pico-8 play session: hold ← + tap ❎, after a click and taps of 🅾, ❎, 🅾+❎, 🅾 in the second before t = 0

[t = 4 s] hold ← ~4s, tap ❎ ~7×
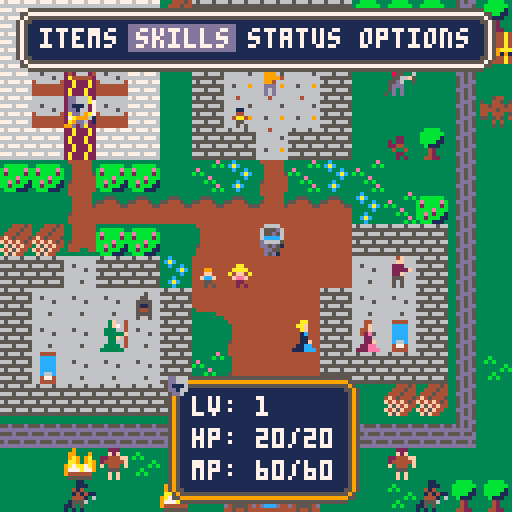

pico-8 cartridge
version 43
__lua__
--knights of power
--by mr traveling bard

--global variables
routines={}
--test=false

--==game state inits==
--intro state init
function init_intro()
	--variables
	scene="intro"
	--setup main functions
	_update=update_intro
	_draw=draw_intro
end

--main menu state init
function init_mainmenu()
 --variables
 text_timer=0
 text_wait=30
 scene="mainmenu"
	--setup main functions
	_update=update_mainmenu()
	_draw=draw_mainmenu()
end

--battle state init
function init_battle()
	--variables
--	scene="battle"
	--setup main functions
--	_update=update_battle()
--	_draw=draw_battle()
end

--save state init
function init_save()
	--variables
--	scene="save"
	--setup main functions
--	_update=update_save()
--	_draw=draw_save()
end

--game state init
function init_game()
	--variables
	scene="game"
	game_win=false
	game_over=false
	menu_active=false
	--setup calls
	init_map() --in map code
	init_text() --in text code
	init_statuseffect()
	init_inventory()
	init_skills()
	init_status()
	init_player() --in player code
	init_npcs()
	init_switches()
	--setup main functions
	_update = update_game 
	_draw = draw_game
end

--==game functions==
--menus
function init_menu()
	--setup variables
	menuselect=1
end

function init_use_menu()
	use_menu=false
	useselect=1
	usestep=false
end

--game data
function init_npc(id,name,sprite,x,y,dialogue)
 return {
  id=id,
  name=name,
  sprite=sprite,
  x=x,
  y=y,
  --dialogue should be {{},{}}
  dialogue=dialogue
 }
end

function init_npcs()
	--main npc data source
	npc_data={}
	--for easier maintenance
	npc_temp1={} --non-dialogue
	npc_temp2={} --dialogue only
	--map1
	npc_temp1=split([[
	1,elder,136,3,10;
	2,kid,134,12,4;
	3,kid,133,7,3;
	4,kid,132,6,8;
	5,kid,135,7,8;
	6,villager,128,12,8;
	7,villager,129,8,2;
	8,villager,130,11,10;
	9,villager,131,9,10;
	10,guard,139,12,2;
	11,guard,141,7,13;
	12,guard,142,9,13;
	13,monster,163,15,3;
	14,monster,166,8,14;
	15,monster,164,7,15;
	16,monster,166,8,15;
	17,monster,164,9,15;
	18,monster,162,3,14;
	19,monster,167,2,15;
	20,monster,162,12,14;
	21,monster,167,13,15]],";")

--npcid,order,end?,self?,switch,story_req,set_story,text		
	npc_temp2=split([[
	1;1;false;false;;0;0;elder: in our most dire need, \where are the gnomes, the wild\men, and the wizards of the|
	1;2;true;false;;0;0;elder: spiral tower? will they \stand by & watch us burn?! \or...are they already dead?]],"|")
	
	for i=1,#npc_temp1 do
		local id,name,sprite,x,y=unpack(split(npc_temp1[i],","))
		local dialogue=parse_text(npc_temp2,true,id)
		add(npc_data,init_npc(id,name,sprite,x,y,dialogue))
	end
end

function init_inventory()
	--setup variables
	invselect=1
	invstep=false
	--add inventory
	--format:item_num,name,quick desc,full desc,
	--q heal amount,q status effect to add, q se to remove,
	--f heal amount,f se to add,f se to remove;
	if not inventory_data then
		inventory_data=split([[
		1,dwarven bread,quick:heal 3hp/3 turns,full:heal 6hp+3 def/3 turns,3,4,0,6,5,4;
		2,kobold's bane,quick:cure burned,full:quick+3 atk/3 turns,0,0,1,0,6,1;
		3,rogue's folly,quick:cure fouled,full:quick+3 spd/3 turns,0,0,2,0,7,2;
		4,weak health potion,quick:heal 5hp,full:heal 12hp,5,0,0,12,0,0,0;
		5,whitewood tincture,quick:+3 mag/3 turns,full:+3 to stats/3 turns,0,8,0,0,9,0]],";")
	end
end

function init_skills()
	--setup variables
	skiselect=1
	skistep=false
	--add skills
	--format:skill_num,name,
	--desc line 1,desc line 2,
	--mp cost,damage,se add,menu useable;
	if not skills_data then
		skills_data=split([[
		1,sword of light  ,one enemy,   holy damage,2,0,0,0;
		2,healing light   ,self,restores hp to full,5,0,0,1;
		3,shield of light ,self,negate all damage/1 turn,2,0,10,0;
		4,flash of light  ,all enemies,   holy damage + 50% stun,3,0,0,0;
		5,the last light  ,all enemies,release remaining light,60,0,0,0]],";")
	end
end

function init_status()
	status_labels1=split([[
	1,lv: ;
	2,hp: ;
	3,mp: ;
	4,xp: ;
	5,status: ;
	6, ;
	7, ;
	8,=equipment=;
	9,iron sword : +;
	10,iron shield: +]],";")
	status_labels2=split([[
	11,  str: ;
	12,  dex: ;
	13,  con: ;
	14,  mag: ;
	15,  atk: ;
	16,  def: ;
	17,  spd: ;
	18,m.atk: ;
	19,m.def:	]],";")
end

function init_statuseffect()
	--num,name,stat,value,
	--2nd stat, value;
	--10=all 0=hp
	statuseffect_data=split([[
	1,burned,0,-1,5,-3;
	2,fouled,0,-2,0,0;
	3,afraid,10,-2,0,0;
	4,full,0,3,0,0;
	5,sturdy,0,6,6,3;
	6,strong,5,3,0,0;
	7,swift,7,3,0,0;
	8,smart,8,3,0,0;
	9,super,10,3,0,0;
	10,safe,0,0,0,0]],";")
end

function init_temp_stats()
--1,str 2,dex 3,con 4,mag
--5,atk 6,def 7,spd 8,matk 9,mdef
	p.temp_stats={}
	for i=1,9 do
		add(p.temp_stats,0)
	end
end

function init_switches()
	switches={}
	--add(switches,{"test",false})
end

--main config
_init = init_intro 
-->8
--update code

--intro state update
function update_intro()
	if btnp(🅾️) then
		--go to main menu
		active_text=nil
		--init_mainmenu()
		init_game()
	end
end

--main menu state update
function update_mainmenu()
	if btnp(🅾️) and (active_text) then
		--go to game
		active_text=nil
		init_game()
	end
end

--battle state update
function update_battle()
	--code
end

--save state update
function update_save()
	--code
end

--game state update
function update_game()
	if (not game_over) then
		if ((not active_text) and (not menu_active)) then
			update_map()
			move_player()
			check_win_lose()
		elseif menu_active then
			if inventory_menu then
				if use_menu then
					update_use_menu()
				else
					update_inventory()
				end
			elseif skills_menu then
				if use_menu then
					update_use_menu()
				else
					update_skills()
				end
			elseif status_menu then 
				--lock select for main menu
			else
				update_menu()
			end
		end
	else
		if (btnp(❎))	extcmd("reset")
	end
end

--game functions
function update_tiles()
	for x=mapx,mapx+15 do
		for y=mapy,mapy+15 do
			if (is_tile(anim1,x,y)) then
				swap_tile(x,y)
				--sfx(3)
			elseif (is_tile(anim2,x,y)) then
				unswap_tile(x,y)
				--sfx(3)
			end
		end
	end
end

function update_menu()
--todo: consolidate all these
--update menus into single func
--since they are very similar
	if btnp(➡️) then
		if menuselect<4 then
			menuselect+=1
		else
			menuselect=1
		end
	elseif btnp(⬅️) then
		if menuselect>1 then
			menuselect-=1
		else
			menuselect=4
		end
	end
end

function update_inventory() 
	if btnp(⬇️) and p_inventory then
		if invselect<#p_inventory then
			invselect+=1
		else
			invselect=1
		end
	elseif btnp(⬆️) and p_inventory then
		if invselect>1 then
			invselect-=1
		else
			invselect=#p_inventory
		end
	end
end

function update_skills() 
	if btnp(⬇️) then
		if skiselect<#p_skills then
			skiselect+=1
		else
			skiselect=1
		end
	elseif btnp(⬆️) then
		if skiselect>1 then
			skiselect-=1
		else
			skiselect=#p_skills
		end
	end
end

function update_use_menu() 
	if btnp(⬇️) or btnp(⬆️) then
		if useselect==1 then
			useselect=2
		else
			useselect=1
		end
	end
end

function check_can_use_item()
	local value=p_inventory[invselect][1]
	
	if value==4 and p.hp==p.maxhp then
		active_text="\n\n     your health is full"
		draw_text()
		return false
	end
	return true
end

function check_can_use_skill()
	local mp_cost=p_skills[skiselect][5]
	--check if menu only
	if p_skills[skiselect][8]==0 and scene=="game" then
		active_text="\n\n   skill can't be used now"
		draw_text()
		return false
	--check if you have enough mana
	elseif (mp_cost>p.mp or p.mp==0) then
		active_text="\n\n    your mana is too low"
		draw_text()
		return false
	--check if you are already at full hp
	elseif skiselect==2 and p.hp==p.maxhp then
		active_text="\n\n     your health is full"
		draw_text()
		return false
	end
	return true
end

function check_win_lose()
	if (is_tile(win,p.x,p.y)) then
		game_win=true
		game_over=true
	elseif (is_tile(lose,p.x,p.y)) then
		game_win=false
		game_over=true
	end
end

function async(func)
	add(routines,cocreate(func))
end

function wait(frames)
	for i=1,frames do
		yield()
	end
end

function run_async()
	for r in all(routines) do
		if costatus(r) == "dead" then
			del(routines,r)
		else
			assert(coresume(r))
		end
	end
end

function move(obj,key,dest,frames,expr)
	local init=obj[key]
	frames=frames or 30
	expr=expr or linear
	
	for i=1,frames do
		obj[key]=lerp(init,dest,expr(i/frames))
		yield()
	end
end

function lerp(a,b,t)
	return a+(b-a)*t
end

function linear(t)
	return t
end

function easeinelastic(t)
	if(t==0) return 0
	return 2^(10*t-10)*cos(2*t-2)
end

function is_empty(t)
--checks if a table is empty

	for _,_ in pairs(t) do
		return false
	end
	return true
end

-->8
--draw code

--intro state draw
function draw_intro()
	cls()
	active_text="\n   traveling bard studios\n\n          presents"
	draw_text(4,14,4,48)
end

--main menu state draw
function draw_mainmenu()
	cls() 
	active_text="\n   knights of power:\n\n              last light"
	draw_text(4,14,4,48)
end

--battle state draw
function draw_battle()
	--code
end

--save state draw
function draw_save()
	--code
end

--game state draw
function draw_game()
	cls()
	if (not game_over) then
		draw_map()
		draw_npcs()
		draw_player()
		if (not active_text) then
			if active_dialogue then
				draw_textbox()
			else
				--x button checks
				if (btnp(❎) and (not menu_active)) then
					init_menu()
					menu_active=true
 			elseif (btnp(❎) and menu_active) then
 				if not (inventory_menu or use_menu or skills_menu or status_menu) then
					menu_active=false
				else
					if (btnp(❎) and inventory_menu) then
						if (not use_menu) then
							inventory_menu=false
						else
							init_use_menu()
						end
					elseif (btnp(❎) and skills_menu) then
						if (not use_menu) then
							skills_menu=false
						else
							init_use_menu()
						end
					elseif (btnp(❎) and status_menu) then
						status_menu=false
					end
				end
			end
		end
		--draw active menus
		if menu_active then
			check_hp_color()
			draw_menu()
			draw_mini_status(66)
			--main menu options
			if (btnp(🅾️) and menuselect==1) then 
				if (not inventory_menu) init_inventory()
					inventory_menu=true 
				elseif (btnp(🅾️) and menuselect==2) then
					if (not skills_menu) init_skills()
					skills_menu=true
				elseif (btnp(🅾️) and menuselect==3) then 
					status_menu=true 
				end
				--items
				if inventory_menu then 
					draw_inventory()
					--use
					if (btnp(🅾️) and p_inventory and #p_inventory>0) then
						if invstep and (not usestep) then
							init_use_menu()
							use_menu=true 
						else
							invstep=true
						end
					end
					if use_menu then
						draw_use_menu()
						if (btnp(🅾️) and useselect==1) then
							if usestep then 
								if check_can_use_item() then
									use_item()
								else
									init_use_menu()
								end
							else
								usestep=true
							end
						elseif (btnp(🅾️) and useselect==2) then
							init_use_menu()
						end
					end
				end
				--skills
				if skills_menu then 
					draw_skills()
					--use
					if (btnp(🅾️) and skistep and (not usestep)) then
							init_use_menu()
							use_menu=true 
					else
							skistep=true
					end
					if use_menu then
						draw_use_menu()
						if (btnp(🅾️) and useselect==1) then
							if usestep then 
								if check_can_use_skill() then
									use_skill()
								else
									init_use_menu()
								end
							else
								usestep=true
							end
						elseif (btnp(🅾️) and useselect==2) then
							init_use_menu()
						end
					end
				end
				--status
				if status_menu then 
					draw_status()
				end
				--options
			end
		else
			draw_text()
		end
		--==testing area==
		--print(p.x,0,0,9)
		--print(p.y,0,8,9)
		--print(npc_data[1].x,0,16,12)
		--print(npc_data[1].y,0,24,12)
		--print("diff x: "..abs(p.x - npc_data[1].x),0,32,0)
		--print("diff y: "..abs(p.y - npc_data[1].y),0,40,0)
		--==end of testing area==
	else
		draw_win_lose()
	end
end

--game functions
function draw_menu()	
	menux=mapx*8+10
	menuy=mapy*8+7
	
	draw_box(1,14,4,2)
	if menuselect==1 then
	--x1=8,x2=30
	rectfill(menux-2,menuy-1,menux+20,menuy+5,13)
 elseif menuselect==2 then
	--x1=32,x2=58
	rectfill(menux+22,menuy-1,menux+48,menuy+5,13)
 elseif menuselect==3 then
	--x1=60,x2=86
	rectfill(menux+50,menuy-1,menux+76,menuy+5,13)
 else
	--x1=88,x2=118
	rectfill(menux+78,menuy-1,menux+108,menuy+5,13)
 end
	print("items skills status options",menux,menuy,7)
--troubleshooting
--print(menuselect,1,1,12)
end

function draw_inventory()
	local invx=mapx*8+10
	local invy=mapy*8+2
 local line_item=0

	--inventory box
	draw_box(5,11,4,44)
	--description box
	draw_box(2,14,4,19)
	--print if available
 if p_inventory and #p_inventory>0 then
 	--invselect
 	rectfill(invx-2,invy+38+(invselect*8),invx+85,invy+44+(invselect*8),13)
		--inventory
		for i=1,#p_inventory do
			if p_inventory[i][3]>0 then
				line_item+=1
				print((p_inventory[i][3]<10 and "0" or "")..p_inventory[i][3].." "..p_inventory[i][2],invx,invy+39+(line_item*8),7)
			end
		end
		--description
		print(p_inventory[invselect][4],invx,invy+22,7)
		print(p_inventory[invselect][5],invx,invy+30,7) 
	end	
end

function draw_skills()
	local skix=mapx*8+10
	local skiy=mapy*8+2
	local line_item=0

	--skills box
 draw_box(5,11,4,44)
 --description box
	draw_box(2,14,4,19)
 --skiselect
 rectfill(skix-2,skiy+38+(skiselect*8),skix+85,skiy+44+(skiselect*8),13)
	--skills
	for i=1,#p_skills do
		line_item+=1
		print(p_skills[i][2].." "..(p_skills[i][5]<10 and "0" or "")..p_skills[i][5].."mp",skix,skiy+39+(line_item*8),7)
	end
	--description
	print(p_skills[skiselect][3],skix,skiy+22,7)
	if p_skills[skiselect][6]>0 and skiselect~=5 then
		print(p_skills[skiselect][6],skix,skiy+30,9)
	end
 print(p_skills[skiselect][4],skix,skiy+30,7) 	
end

function draw_use_menu()
	local usex=mapx*8+106
	local usey=mapy*8+48
 
 draw_box(3,2,101,44)
 --use select
 rectfill(usex,usey-1+(useselect*8),usex+13,usey+5+(useselect*8),13)
 --use menu
	print("use?",usex,usey,7)
	print("yes",usex+1,usey+8,7)
	print("no",usex+1,usey+16,7)
end

function draw_mini_status(face)
	mini_statusx=mapx*8+42
	mini_statusy=mapy*8+92

	draw_box(3,5,42,94,face)
	print("lv: "..p.lvl,mini_statusx+6,mini_statusy+7,7)
	print("hp: ",mini_statusx+6,mini_statusy+15,7)
	print((p.hp<10 and "0" or "")..p.hp,mini_statusx+22,mini_statusy+15,hp_color)
	print("/",mini_statusx+30,mini_statusy+15,7)
	print(p.maxhp,mini_statusx+34,mini_statusy+15,maxhp_color)
	print("mp: "..(p.mp<10 and "0" or "")..p.mp.."/"..p_maxmp,mini_statusx+6,mini_statusy+23,7)	
end

function draw_status()
	local statusx=mapx*8+10
	local statusy=mapy*8+2

	--status box
 draw_box(12,14,4,19)
 --labels
 print(p.name,statusx,statusy+22,7)
 print(p.title,statusx,statusy+30,7)
 draw_print(status_labels1,statusx,statusy+30)
 draw_print(status_labels2,statusx+72,statusy+38)
 --values
 print(p.lvl,statusx+14,statusy+38,7)
 --hp & mp
 print((p.hp<10 and "0" or "")..p.hp,statusx+14,statusy+46,hp_color)
 print("/",statusx+22,statusy+46,7)
 print(p.maxhp,statusx+26,statusy+46,maxhp_color)
 print((p.mp<10 and "0" or "")..p.mp.."/"..p_maxmp,statusx+14,statusy+54,7)
 print(p.xp,statusx+14,statusy+62,7)
 --status
 if is_empty(p.status) then
		print("normal",statusx+28,statusy+70,7)	
 else
 	print_range(p.status,1,2,statusx+28,statusy+70)
 	print_range(p.status,3,5,statusx,statusy+78)
 	print_range(p.status,6,8,statusx,statusy+86)
 end
	--equipment
	print(p.sword_score,statusx+57,statusy+102,7)
	print(p.shield_score,statusx+57,statusy+110,7)
 --the rest of the stats
 
 temp_stats=split(p_str_total..",;"..p_dex_total..",;"..p_con_total..",;"..p_mag_total..",;"..p.atk..",;"..p.def..",;"..p.spd..",;"..p.matk..",;"..p.mdef..",",";")
	for i=1,9 do
		temp_stats[i]=temp_stats[i]..check_color(p.temp_stats[i])
	end
	draw_print(temp_stats,statusx+98,statusy+38,true)
end

function check_color(value)
	if value>0 then
		return 11
	elseif value<0 then
		return 8
	else 
		return 7
	end
end

function check_hp_color()
 maxhp_color=check_color(p.temp_stats[3])
 hp_color=(p.hp==p.maxhp and maxhp_color or 7)
end

function draw_print(split_string,x,y,color_flag)
	local color_flag=color_flag or false
	
	for i=1,#split_string do
		if color_flag then
			local label,c_num=unpack(split(split_string[i],","))	
			print(label,x,y+(i*8),c_num)
		else
			local line_item,label=unpack(split(split_string[i],","))
			print(label,x,y+(i*8),7)	
		end
	end
end

function draw_textbox(face)
	--faces: default 64;hero 66
	face=face or 64
	textx=mapx*8
	texty=mapy*8+96
	
	if active_dialogue then
		--draw_box(3,15,0,52,face)
		draw_box(3,15,0,96,face)
		print(active_dialogue,textx+5,texty+5,7)
	end
	
	if (btnp(🅾️) and read) then
		active_dialogue=nil
		read=false	
	else
		read=true
	end
end

function draw_text(rows,col,x,y)
	--local iterate=iterate or false
	--local text_index=text_index or 0
	local rows=rows or 3
	local col=col or 14
	local x=x or 4
	local y=y or 52
	--end
	 
	if active_text then
		if scene=="game" then
			textx=mapx*8+x
			texty=mapy*8+y
		else
			textx=x
			texty=y
		end
	
		draw_box(rows,col,x,y)
		print(active_text,textx+4,texty+4,7)
		if (flr(time()*4)%2==0) then
			spr(100,textx+(col*8-4),texty+(rows*8-4))
		end
	end
	
	if (btnp(🅾️) and read) then
		active_text=nil
		read=false	
	else
		read=true
	end	
end

function draw_box(rows,columns,x,y,face)
	--face is the sprite or default box
	face=face or 64
	if (scene=="game") then
		boxx=mapx*8+x
		boxy=mapy*8+y
	else
		boxx=x
		boxy=y
	end
	--default box
	fill=81
	top_left=64
	v_border=80
	h_border=65
	--conditional updates
	if (face==66) then 
		top_left=68
		v_border=82
		h_border=67		
	elseif (face==69) then
		top_left=84
		v_border=85
		h_border=70
	end

	--building the box
	--face corner
	spr(face,boxx,boxy)
	--other three corners
	spr(top_left,boxx+(columns*8),boxy,1,1,true) --topright
	spr(top_left,boxx,boxy+(rows*8),1,1,false,true) --bottomleft
	spr(top_left,boxx+(columns*8),boxy+(rows*8),1,1,true,true) --bottomright
	for i=1,(columns-1) do
		--horizontal borders
		spr(h_border,boxx+i*8,boxy)
		spr(h_border,boxx+i*8,boxy+(rows*8),1,1,false,true)
 	for n=1,(rows-1) do
 		--vertical borders
			spr(v_border,boxx,boxy+n*8)
			spr(v_border,boxx+(columns*8),boxy+n*8,1,1,true,false)
 		--fill
 		spr(fill,boxx+i*8,boxy+n*8)
 	end
 end
end

function draw_win_lose()
	camera()
	if (game_win) then
		print("★ you win! ★",37,64,7)
 else
 	print("game over! :(",38,64,7)
 end
 	print("press ❎ to play again",20,72,5)
end

function print_range(list,start_i,end_i,x,y)
  local str = ""
  for i = start_i, min(#list, end_i) do
    str = str .. list[i][1] .. " "
  end
  if str ~= "" then print(str,x,y,7) end
end

-->8
--player code

function init_player()
--sets all initial player data

	p={}
--[[	
 p.x=2 --starting x
	p.y=3 --starting y
	p.sprite=1
	==starting stats==
	p.name="????"
	p.title="the last"
	p.lvl = 1
	p.mp = 60
	p.xp = 0
	p.str = 4
	p.dex = 4
	p.con = 4
	p.mag = 4
	==starting equipment stats==
	p.sword_score = 5
	p.shield_score = 2
	]]
	p.x,p.y,p.sprite,p.name,p.title,p.lvl,p.mp,p.xp,p.str,p.dex,p.con,p.mag,p.sword_score,p.shield_score=
	unpack(split("2,3,1,????,the last light,1,60,0,4,4,4,4,5,2"))
	--starting stats
	p_maxmp=60 --just for drawing
	p.status={}
	init_temp_stats()
	set_stats()
	p_skills={}
	set_skills()
	--testing area
	--change_statuseffects(1,true)
	--p.hp=2
	--starting inventory
	p_inventory={}
	set_inventory()
end

function set_xp_table()
--orders papa johns pizza

	xp_table = split("10,30,90,270")
end

function set_inventory()
--sets starting player inv

	start_inv=split("1,1;2,8;3,11;4,1;5,2",";")
 --start_inv=split("5,2;1,2",";")
	if start_inv then
		for i=1,#start_inv do
			local item_num,quantity=unpack(split(start_inv[i],","))
		
			add_item(item_num,quantity)
		end
	end
end

function add_item(item_num,quantity)
--adds/updates items to player
	
	local inum,iname,qdesc,fdesc,qheal,qadd_stat,qremove_stat,fheal,fadd_stat,fremove_stat=lookup_inventory_data(item_num)
	local exists=exists_in(p_inventory,iname)
	if exists then
		p_inventory[exists][3]+=quantity
	else 
		add(p_inventory,{inum,iname,quantity,qdesc,fdesc,qheal,qadd_stat,qremove_stat,fheal,fadd_stat,fremove_stat})
	end
end

function lookup_inventory_data(item_num)
	return unpack(split(inventory_data[item_num],","))
end

function lookup_skills_data(skill_num)
	return unpack(split(skills_data[skill_num],","))
end

function lookup_statuseffect_data(status_num)
	return unpack(split(statuseffect_data[status_num],","))
end

function use_item(use_type)
--uses items
	local use_type=use_type or "f"
	local qheal,qadd,qremove,fheal,fadd,fremove=unpack(p_inventory[invselect],6,11)
	--=quick use=
 if use_type=="q" then
		--remove statuses if available
		if qremove>0 then
			change_statuseffects(qremove,false)
		end
		--add statuses if available
		if qadd>0 then
			change_statuseffects(qadd,true)
		end
		--recover health if available
		if qheal>0 then
			p.hp+=qheal
			if p.hp>p.maxhp then
				p.hp=p.maxhp
			end
		end
	--=full use=
	else
		--remove statuses if available
		if fremove>0 then
			change_statuseffects(fremove,false)
		end
		--add statuses if available
		if fadd>0 then
			change_statuseffects(fadd,true)
		end
		--recover health if available
		if fheal>0 then
			p.hp+=fheal
			if p.hp>p.maxhp then
				p.hp=p.maxhp
			end
		end
	end
	--deduct from inventory
	p_inventory[invselect][3]-=1
	if p_inventory[invselect][3]==0 then
	 local i=(invselect==#p_inventory and invselect-1 or invselect)
	 deli(p_inventory,invselect)
	 invselect=i
	end
	--cleanup
	init_use_menu()
end

function change_statuseffects(status_num,add_boolean)
	local snum,sdesc,stat1,val1,stat2,val2=lookup_statuseffect_data(status_num)
	if add_boolean then
		local exists=exists_in(p.status,sdesc)
		if exists then
			p.status[exists][2]=3
		else
			add(p.status,{sdesc,3})
			change_stats(stat1,val1)
			change_stats(stat2,val2)
		end
	else
		local exists=exists_in(p.status,sdesc,true)
		if exists then
			change_stats(stat1,val1,true)
			change_stats(stat2,val2,true)
		end
	end
	set_stats(true)
end

function change_stats(stat_num,value,stat_revert)
--0,hp 10,all main stats
	local stat_revert=stat_revert or false
	
	if stat_num>0 then
		if stat_num==10 then
			for i=1,9 do
				if stat_revert then
					p.temp_stats[i]-=value
				else
					p.temp_stats[i]+=value
				end
			end
		else
			if stat_revert then
				p.temp_stats[stat_num]-=value
			else
				p.temp_stats[stat_num]+=value
			end
		end
	end
end

function exists_in(t,v,delete_flag)
	local delete_flag=delete_flag or false
	local n=#t
	
	for i=1,n do
		if t[i][1]==v then
			if delete_flag then
				deli(t,i)
				return true
			else
				return i
			end
		end
	end
	return false
end

function check_for_levelup()
--checks player xp against xp_table

	if (xp_table[p.lvl] >= p.xp) levelup()
end

function levelup()
--prompt the player which stat they would like to update
--draw_levelup()
	p.lvl+=1
	if p.lvl==5 then 
		p.mp+=10
		if p.mp>p_maxmp then 
			p_maxmp=p.mp
		end
		p_skills[5][2]="the last light+ "
		p_skills[5][4]="destroy the darkness"
	end
	set_stats()
end

function set_stats(refresh)
--sets all player battle stats
	local refresh=refresh or false
	local temp_str,temp_dex,temp_con,temp_mag,temp_atk,temp_def,temp_spd,temp_matk,temp_mdef=unpack(p.temp_stats)
	local maxhp_start=p.maxhp
	
	p_str_total=p.str+temp_str
	p_dex_total=p.dex+temp_dex
	p_con_total=p.con+temp_con
	p_mag_total=p.mag+temp_mag
	
	p.atk = p.str + p.lvl + p.sword_score + temp_atk
	p.def = p.con + p.shield_score + temp_def
	p.spd = p.dex + p.lvl + temp_spd
	p.matk = p.mag + p.lvl + p.sword_score + temp_matk
	p.mdef = p.mag + p.shield_score + temp_mdef
	p.maxhp = (p.con*4) + (p.lvl*4) + (temp_con*3)
	if refresh then
		--if maxhp increases hp increases
		local hpdiff=p.maxhp-maxhp_start
		if hpdiff>0 then
			p.hp+=hpdiff
		end
		--if maxhp decreases hp decreases to match maxhp if over it
		if p.hp>p.maxhp then
			p.hp=p.maxhp
		end
		return
	end
	p.hp = p.maxhp
end

function set_skills()
	--sets player skill list
	for i=1,#skills_data do		
			add_skill(i)
	end
end

function add_skill(skill_num)
--adds skills to player
	local snum,sname,sdesc1,sdesc2,smpcost,sdamage,sadd,smenu=lookup_skills_data(skill_num)
	--specific to 1 & 4 that describe values that need to be updated
	if snum==1 then
		sdamage=p.atk+(p.matk*2)
	elseif snum==4 then
		sdamage=p.matk
	elseif snum==5 then
		sdamage=(p.matk*p.mp)*(p.lvl==5 and 2 or 1)
	end
	add(p_skills,{snum,sname,sdesc1,sdesc2,smpcost,sdamage,sadd,smenu})
end

function use_skill(use_type)
--uses skills
	local use_type=use_type or "m"
	local smpcost,sdamage,sadd,smenu=unpack(p_skills[skiselect],5,8)
	--add statuses if available
	if sadd>0 then
		change_statuseffects(sadd,true)
	end
	--recover health if available
	if skiselect==2 then
		p.hp=p.maxhp
	end
	--deduct mp & adjust last light
	p.mp-=p_skills[skiselect][5]
	set_last_light()
	--cleanup
	init_use_menu()
end

function set_last_light()
	p_skills[5][5]=p.mp
end

function draw_player()
	spr(p.sprite,p.x*8,p.y*8)
end

function move_player()
	newx=p.x
	newy=p.y
	
	if (btnp(⬅️)) newx-=1
	if (btnp(➡️)) newx+=1
	if (btnp(⬆️)) newy-=1
	if (btnp(⬇️)) newy+=1
	
	interact(newx,newy)
	
	if newx~=p.x or newy~=p.y then
		if cleaned_reads==false then
			clean_reads()
		end
	end
	
	if (can_move(newx,newy)) then
		p.x=mid(0,newx,127)
		p.y=mid(0,newy,63)
	else
		sfx(0)
	end
end

function interact(x,y)
	--check for text
	active_text=get_text(x,y)
	--check for npc dialogue
	if btnp(🅾️) then 
 	for n in all(npc_data) do
  	-- distance check between player and this specific npc
  	if abs(p.x - n.x) + abs(p.y - n.y) == 1 then
   	active_dialogue=get_npc_dialogue(n) 
   	break
  	end
 	end
 end	
end

-->8
--map code

function init_map()
	--timers
	timer=0
	anim_time=15 --30 = 1 second

	--map tile settings
	wall=split([[3,4,5,6,7,8,9,10
	,11,12,13,14,15,18,21,22,23,24
	,25,28,29,32,33,34,35,36,37,38
	,44,45,50,52]],",")
	anim1=split([[12,14,28,44,60
	,62]],",")
	anim2=split([[13,15,29,45,61
	,63]],",")
	--text=split([[26,63]],",")
	lose={}
	win={}
	cutscene={}	
end

function update_map()
	if (timer<0) then
		update_tiles()
		timer=anim_time
	end
	timer-=1
end

function draw_map()
	mapx=flr(p.x/16)*16
	mapy=flr(p.y/16)*16
	camera(mapx*8,mapy*8)
	
	map(0,0,0,0,128,64)
end

function draw_npcs()
	for n in all(npc_data) do
  draw_npc(n.sprite, n.x, n.y)
 end
end

function draw_npc(sprite,x,y)
	spr(sprite,x*8,y*8)
end

function is_tile(tile_type,x,y)
	tile=mget(x,y)
	for i=1,#tile_type do
		if (tile==tile_type[i]) return true
	end
	return false
end

function can_move(x,y)
	return not is_tile(wall,x,y)
end

function swap_tile(x,y)
	tile=mget(x,y)
	mset(x,y,tile+1)
end

function unswap_tile(x,y)
	tile=mget(x,y)
	mset(x,y,tile-1)
end
-->8
--text code

function init_text()
	--story variables
	story_beat=0
	next_text=0
	cleaned_reads=true
	
	--setup tables
	text_data={}
	cutscene_data={}
	
	--common text
	locked_door="the door is locked.\nperhaps there's a\nkey nearby..."

	--adding text to dictionary
	--(x,y,order,end?,self?,switch?,story?,set_story?,text
	set_alltext()
	
end

function set_alltext()	
	temp_text_data={}
	--initial text state
--x,y,order,end?,self?,switch,story_req,set_story,text	
	--map1
	temp_text_data=split([[
	2;4;1;false;true;;0;0;as you leave this once holy \place to face the agents of \darkness, you are struck by|
 2;4;2;false;true;;0;0;a feeling that you will \likely never return.|
 2;4;3;true;true;;0;1;did your goddess feel the \same when she stood alone \against the dark gods?]],"|")
 
 --load data into text_data 
 parse_text(temp_text_data,false)	
end

function parse_text(split_table,npc_flag,id)
 local id=id or 0
 local	unpack_start= npc_flag==true and 2 or 3
	local unpack_end= npc_flag==true and 8 or 9
	local npc_dialogue={}
	
	for i=1,#split_table do
 	local order,text_end,set_selfswitch,switch,story_req,set_story,text=unpack(split(split_table[i],";"),unpack_start,unpack_end)
 	local split_text=split(text,"\\")
 	local end_flag= text_end=="true" and true or false
		local self_flag= set_selfswitch=="true" and true or false
 	
 	if #split_text>1 then
 		local temp_text=""
 		for i=1,#split_text do
 			temp_text=temp_text..split_text[i]..chr(10)
 		end		
 		--override text with temp
 		text=temp_text
 	end
 	if npc_flag then
 		local npcid=unpack(split(split_table[i],";"),1,1)
 		if npcid==id then
 			add(npc_dialogue,{npcid,false,order,end_flag,self_flag,false,switch,story_req,set_story,text})
 		end
 	else
 		local x,y=unpack(split(split_table[i],";"),1,2)
 		add_text(x,y,order,end_flag,self_flag,switch,story_req,set_story,text)
 	end
 end
 --returns a dialogue table for a npc init
 if npc_flag then
 	return npc_dialogue
 end
end

function add_text(x,y,order,text_end,set_selfswitch,switch,story_req,set_story,text)
--x,y that triggers it
--the boolean here is being set for normal iteration as false by default
--order of text as a number
--text_end is a boolean,false means there is more,true means it is the end
--set_selfswitch is a boolean, false will allow repeats, true will not allow repeats
--the boolean here is being set for normal selfswitch use if being used, false by default
--switch is a string that will be looked up if true otherwise ignore
--story_req is a num of the required story_beat, if 0 then doesn't matter
--set_story sets the story beat
	add(text_data,{x+y*128,false,order,text_end,set_selfswitch,false,switch,story_req,set_story,text})
end

function get_text(x,y)
--search texts for x and y
	local index=x+y*128
	local exists=exists_in(text_data,index)
	
	--does something exist on this tile?
	if exists then
		exists+=next_text
		local index,read,order,text_end,set_self,self,switch,story_req,set_story,text=unpack(text_data[exists])
		local checked=text_check(read,text_end,switch,story_req,set_story)
		
		--show text if not read yet
		if checked then
			--update read
			text_data[exists][2]=true
			--update selfswitch as needed
			if set_self then
				text_data[exists][6]=true
			end
			--send text
			return text
		else
			return nil
		end
	else
		--nothing was found for this tile
		return nil
	end
end

function get_npc_dialogue(npc)
	local line_index=1
	local empty=is_empty(npc.dialogue)
	--does this npc have dialogue?
	if empty then
		return nil
	else
		line_index+=next_text
		local npcid,read,order,text_end,set_self,self,switch,story_req,set_story,text=unpack(npc.dialogue[line_index])
		local checked=text_check(read,text_end,switch,story_req,set_story)
		
		--show text if not read yet
		if checked then
			--update read
			npc.dialogue[line_index][2]=true
			--update selfswitch as needed
			if set_self then
				npc.dialogue[line_index][6]=true
			end
			--send text
			return text
		else
			return nil
		end
	end	
end

function text_check(read,text_end,switch,story_req,set_story)
	local switch_exists=exists_in(switches,switch)
	--==checks==	
	--check switches
	if switch_exists then
		if switches[switch_exists][2]==false then
			return nil
		end
	end
	--check story req
	if story_req~=0 and story_req>story_beat then
		return nil
	end
	--show text if not read yet
	if read then
			return nil
	end
	--==passes==
	--update story beat as needed
	if story_beat<set_story then
		story_beat=set_story
	end
	--iterate if needed
	if text_end then
		next_text=0
		--setup cleaner
		cleaned_reads=false
	else
		next_text+=1
	end
	return true
end

function clean_reads()
--if selfswitch is false,then 
--update reads set to true from
--interactions
	for i=1,#text_data do
		if text_data[i][6]==false and text_data[i][2] then
			text_data[i][2]=false
		end
	end
	for n in all(npc_data) do
		for i=1,#n.dialogue do
			if n.dialogue[i][6]==false and n.dialogue[i][2] then
				n.dialogue[i][2]=false
			end
		end
	end
	cleaned_reads=true
end

function add_cutscene(map_num,seq,switch,obj,action,key,dest,frames,text)
--add code
end

function get_cutscene()
--add code
end

function run_cutscene()
-- parse instructions and 
-- create async func like below
-- possible actions: 
-- wait,move,text,battle,animate

--	async(function()
--		move(p,"x",64)
--  wait(30)
--		move(p,"y",32)
--	end)
end

-->8
--battlesystem code
--this is a test
__gfx__
000000000dd66600000000004444444433344454335d5dd333333333335ddd536644446666444466a782287a66666666ddbbbb333dddbb3d3333333333377333
000000000dd66607000000004ffffff133444544335ddd5333333333335d5dd36647746666cccc66799aa997666666663bdddbddddbbddb33337733363377337
007007000d111607000000004f1ff1f13444544433dd5d5355d555d55d5d5d536686686666cccc6689aaaa98665666663bbbbd133bbbdbdd3337733336666773
000770000dd16607000000004f1f1ff14f454445335d5d53dddddddddddddd536688886666cccc662aa77aa266666566ddbbdd133bddb1d33366633333373333
000770000add6907000000004ffffff1f4f4f454335d5dd3555d555d555d55d36688886666cccc662aa77aa24666666433dd11dd33db11333607073334777433
0070070007a9996100000000411111113f5f4f44335ddd53ddddddddddddddd36688886666c66c6689aaaa9844444444333dd33ddd34ddd33461047334010433
000000000a9dd6010000000033341333f4f5f44333dd5d535d555d555d555d536688886666477466799aa997444444443dd42dd333dd233d3344443333444433
0000000099d0d00000000000333410033f5f4433335d5d53ddddddddddddddd36644446666444466a782287a44444444d34422333d4422333334433333344333
33333333333333333311133333c33333333333e33399993333bbbb3333333333333333336666666622a222a222a262a233333933339333334444444462466666
3333333333b33333315551333cac333333333b3b399999933bbbbbb33bbbbbb3333333336666566622a222a222a767a233933993399333931144444444466666
333333333b3b33331556551333c33c333e333333399999833bbbbb13bebbbbeb3b333b33666556662a222a222426662439939a9339a939a34444444414456666
33333333333333b3156555133333cac3b3b33333399998833bbbb113b2bbbb2b33b3b331665555662a222a222a44444299a9aaa93aa939a94444445444466666
3333333333333b3b1555552133333c333333e3333398883333b11133bbbbebbbb3bbbb136651156622a222a222a222a29aaaa7a99a7aa7a94444444444466666
33333333333b333312555521333c3333333b3b333334233333342333bbeb2bb13bbbbb136654456622a222a222a222a2977a77799777a7794444444444466666
3333333333b3b3333155221333cac333333333e33334233333342333bb2bbb113bbbb113665555662a222a222a222a2234444449944444431144444414666666
333333333333333333333333333c333333333b3b33442233334422333bbb111334343423665665662a222a222a222a2235555553355555534444444446666666
11111111111c11111111111111111131111111111111333333331111344444433333333344444444000000000000000044666644446666444a4444a44a4aa4a4
111111111cc1c111115551111111133c111111111111113333111111334444433355533344444444000000000000000046555d6446555d644a4444a415199151
11111111111111c115565511111133c1111111111111111331111111334444435544453344444444000000000000000046cccc644655d5644a4444a411111111
111111111111cc1c156555111311cc11111ccc111111111331111111334444454444445544444444000000000000000046cccc6446cccc644a4444a411111111
111111111111111115555521c33111111cc111c1111111111111111133444444444444444444444400000000000000004d6666544d666654aaa99aaa15111151
1111111111cc1111c255552c1c33111111111111111111111111111135444444444444444444444400000000000000004dd5d5144dd5d514191991914a4444a4
11111111cc11c1111c5522c111cc1111111111111111111111111111344444444444444444444444000000000000000044dd554444dd55444a4444a44a4444a4
111111111111111111cccc1111111111111111111111111111111111344444444444444444444444000000000000000044d5d14444d5d1444a4444a44a4444a4
6666666666666666656665666664666676777677777777779999999933444444444444443444444434444443000000000000000000000000333233233bb2bb2b
66666666666666665555555566666666666666667f777777994999993344444444444444334444443344444300000000000000000000000033232332bb2b2bb2
666666666656666666656665666666567776777677777777999999493344444444444444334444443544444300000000000000000000000032333332b2b333b2
6666666666666566555555556666666666666666777777f7944499993344444444444444334444445444444500000000000000000000000032333323b2b3bb2b
6666666666666666656665666666666676777677777777779944499935444444444444443344444444444444000000000000000000000000332323233b2b2b2b
6666666666666666555555556656669666666666777777779999949934444444344444443544444444444444000000000000000000000000332332333b2bb2b3
6666666666665666666566656666666677767776777f777799499999344433443333334434444444444444440000000000000000000000003332333333b2bb33
666666666666666655555555666666666666666677777777999999493333333333333333344444444444444400000000000000000000000033332333333b2b33
0005555555555555dd66655555555555000555557070755555555555000000000000000000000000000000000000000000000000000000000000000000000000
0557777777777777dd66699999999999055999997777722222222222000000000000000000000000000000000000000000000000000000000000000000000000
0575555555555555d111655555555555059555557272755555555555000000000000000000000000000000000000000000000000000000000000000000000000
5755111111111111dd16611111111111595511115777111111111111000000000000000000000000000000000000000000000000000000000000000000000000
57511111111111115dd6111111111111595111115251111111111111000000000000000000000000000000000000000000000000000000000000000000000000
57511111111111115951111111111111595111115251111111111111000000000000000000000000000000000000000000000000000000000000000000000000
57511111111111115951111111111111595111115251111111111111000000000000000000000000000000000000000000000000000000000000000000000000
57511111111111115951111111111111595111115251111111111111000000000000000000000000000000000000000000000000000000000000000000000000
575111111111111159511111dd666555000555555251111166666555000000000000000000000000000000000000000000000000000000000000000000000000
575111111111111159511111dd66677705522222525111116b6b6777000000000000000000000000000000000000000000000000000000000000000000000000
575111111111111159511111d1116555052555555251111166666555000000000000000000000000000000000000000000000000000000000000000000000000
575111111111111159511111dd166111525511115251111156661111000000000000000000000000000000000000000000000000000000000000000000000000
5751111111111111595111115dd61111525111115251111157511111000000000000000000000000000000000000000000000000000000000000000000000000
57511111111111115951111157511111525111115251111157511111000000000000000000000000000000000000000000000000000000000000000000000000
57511111111111115951111157511111525111115251111157511111000000000000000000000000000000000000000000000000000000000000000000000000
57511111111111115951111157511111525111115251111157511111000000000000000000000000000000000000000000000000000000000000000000000000
03555555022555554404455522225555000000000000000000000000000000000000000000000000000000000000000000000000000000000000000000000000
0337777702f7777742024777f22f7777000000000000000000000000000000000000000000000000000000000000000000000000000000000000000000000000
3333555522f5555528882555ffff5555000000000000000000000000000000000000000000000000000000000000000000000000000000000000000000000000
4ff4111122221111898981114ff4f111000000000000000000000000000000000000000000000000000000000000000000000000000000000000000000000000
54411111228811112888211142242111777777770000000000000000000000000000000000000000000000000000000000000000000000000000000000000000
5751111157511111528211114444f111077777700000000000000000000000000000000000000000000000000000000000000000000000000000000000000000
57511111575111115888111157511111007777000000000000000000000000000000000000000000000000000000000000000000000000000000000000000000
57511111575111115751111157511111000770000000000000000000000000000000000000000000000000000000000000000000000000000000000000000000
00000000000000000000000000000000000000000000000000000000000000000000000000000000000000000000000000000000000000000000000000000000
00000000000000000000000000000000000000000000000000000000000000000000000000000000000000000000000000000000000000000000000000000000
00000000000000000000000000000000000000000000000000000000000000000000000000000000000000000000000000000000000000000000000000000000
00000000000000000000000000000000000000000000000000000000000000000000000000000000000000000000000000000000000000000000000000000000
00000000000000000000000000000000000000000000000000000000000000000000000000000000000000000000000000000000000000000000000000000000
00000000000000000000000000000000000000000000000000000000000000000000000000000000000000000000000000000000000000000000000000000000
00000000000000000000000000000000000000000000000000000000000000000000000000000000000000000000000000000000000000000000000000000000
00000000000000000000000000000000000000000000000000000000000000000000000000000000000000000000000000000000000000000000000000000000
0004f0000001100000044000000aa000000000000000000000000000000000000003f00400066000000220040008600600086006000d6006000d600600000000
000ff000000440000004f00000aaf000000000000000000000000000000000000003f7040066f0000002f004008df006008d4006000df006000d400600000000
00222000009990000044f000000af000000000000000000000322000000aa000003330040006f0000022f0040085500600855006001110050011100500000000
002222f0009999400042e0000001c00000099000000110000232200000aaaa000033333f000530000022288f005566f500556645001166f50011664500000000
0022f000009940000002200000011000000ff00000044000022440000a0ff0a000033f040005500000228f04055d6005055d6005011d6005011d600500000000
0055500000ddd00000022f0000011f0000fccf00004aa4000043340000feef000003300400055f000028800405ddd00005ddd00001ddd00501ddd00500000000
0050500000d0d0000022ee000011cc000005500000055000000220000002200000333304005533000028880405d0d00005d0d00001d0d00501d0d00500000000
0050500000d0d0000222eee00111ccc00005050000050500000202000002020003333330055533300228888050d0d00050d0d00010d0d00010d0d00000000000
00000000000000000000000000000000000000000000000000000000000000000000000000000000000000000000000000000000000000000000000000000000
00000000000000000000000000000000000000000000000000000000000000000000000000000000000000000000000000000000000000000000000000000000
00000000000000000000000000000000000000000000000000000000000000000000000000000000000000000000000000000000000000000000000000000000
00000000000000000000000000000000000000000000000000000000000000000000000000000000000000000000000000000000000000000000000000000000
00000000000000000000000000000000000000000000000000000000000000000000000000000000000000000000000000000000000000000000000000000000
00000000000000000000000000000000000000000000000000000000000000000000000000000000000000000000000000000000000000000000000000000000
00000000000000000000000000000000000000000000000000000000000000000000000000000000000000000000000000000000000000000000000000000000
00000000000000000000000000000000000000000000000000000000000000000000000000000000000000000000000000000000000000000000000000000000
00077000000330000002220000054400d000000d0004300000000000000110000000000000000000000000000000000000000000000000000707070000000000
0007700600033300000f2f005004450550d00d050003300000000000000111000000000000000000000000000000000000000000000000000777770600000000
0066600600434000022444ff445444545505505500222000000c0000004140000000000000000000000000000000000000000000000000000777770600000000
06070706003434330244444f44445444555555550022223000d7c000001414110000000000000000000000000000000000000000000000000727270600000000
60777075004443060f04440f4404440555055055002223000d7ccc00004441060000000000000000000000000000000000000000000000000177710600000000
0006000503555600000555005505450450055005005550000c1c1c00015556000000000000000000000000000000000000000000000000000111115200000000
0060600033505000000f0f0000040400d055550d005050000dcccd00115050000000000000000000000000000000000000000000000000000115550200000000
0060600030303000000f0f0000050500005005000050500000000000101010000000000000000000000000000000000000000000000000001150500000000000
0000000000000000000000000000000000000000000000000000000000000000000000000000000000000000000000000000000000000000000aa000000aa000
000000000000000000000000000000000000000000000000000000000000000000000000000000000000000000000000000000000000000000aaf00000aaf000
000000000000000000000000000000000000000000000000000000000000000000000000000000000000000000000000000000000000000010aaf00070aaf000
000000000000000000000000000000000000000000000000000000000000000000000000000000000000000000000000000000000000000011a6700077a67000
0000000000000000000000000000000000000000000000000000000000000000000000000000000000000000000000000000000000000000111666f0777666f0
000000000000000000000000000000000000000000000000000000000000000000000000000000000000000000000000000000000000000011066f0077066f00
00000000000000000000000000000000000000000000000000000000000000000000000000000000000000000000000000000000000000001006700070067000
00000000000000000000000000000000000000000000000000000000000000000000000000000000000000000000000000000000000000000066770000667700
05440000000044500544000000004450000000000000000000000000000000000000000000000000000000000000000000000000000000000000000000000000
05400000000004500540000000000450000000000000000000000000000000000000000000000000000000000000000000000000000000000000000000000000
00540000000045000054000000004500000000222200000000000000000000000000000000000000000000000000000000000000000000000000000000000000
00544000000445000054400000044500000000f22f00000000000000000000000000000000000000000000000000000000000000000000000000000000000000
00055420024550000005542002455000000000ffff00000000000000000000000000000000000000000000000000000000000000000000000000000000000000
0000228228220000000022822822000000022f4ff4f2200000000000000000000000000000000000000000000000000000000000000000000000000000000000
02202288882202200220226666220220002f22422422f24000000000000000000000000000000000000000000000000000000000000000000000000000000000
08829528825928800882826226282880022ff444444ffff000000000000000000000000000000000000000000000000000000000000000000000000000000000
002899288299820000282629226282000ff0444444440ff000000000000000000000000000000000000000000000000000000000000000000000000000000000
00288288882882000028262a926282000ff0044444400ff000000000000000000000000000000000000000000000000000000000000000000000000000000000
000288888888200000022299a9222000000004444440044000000000000000000000000000000000000000000000000000000000000000000000000000000000
00002288882200000000229a9a220000000005555550044000000000000000000000000000000000000000000000000000000000000000000000000000000000
00002828828200000000299aa9a20000000005555550044000000000000000000000000000000000000000000000000000000000000000000000000000000000
0000028888200000000a09aaa9909000000002f002f0454400000000000000000000000000000000000000000000000000000000000000000000000000000000
00000028820000000000099a99a00000000002200f20445400000000000000000000000000000000000000000000000000000000000000000000000000000000
000000022000000000909a999a990a0000000ff00ff0044000000000000000000000000000000000000000000000000000000000000000000000000000000000
__gff__
0000000000000000000000000000000000000000000000000000000000000400000000000000000000000000000000000000000000000000000000000000000000000000000000000000000000000000000000000000000000000000000000000000000000000000000000000000000000000000000000000000000000000000
0000000000000000000000000000000000000000000000000000000000000000000000000000000000000000000000000000000000000000000000000000000000000000000000000000000000000000000000000000000000000000000000000000000000000000000000000000000000000000000000000000000000000000
__map__
3434343434043232323232161616051610101010101010102020222020202020000000000000000000000000000000000000000000000000000000000000000000000000000000000000000000000000000000000000000000000000000000000000000000000000000000000000000000000000000000000000000000000000
34350a3534043208331932101610052e10121010101020202020202020212020000000000000000000000000000000000000000000000000000000000000000000000000000000000000000000000000000000000000000000000000000000000000000000000000000000000000000000000000000000000000000000000000
340b1b0b34103233333332101010051010101010202022202021202020201010000000000000000000000000000000000000000000000000000000000000000000000000000000000000000000000000000000000000000000000000000000000000000000000000000000000000000000000000000000000000000000000000
340b1a0b34103233333332101010051010102020202020202020202010101010000000000000000000000000000000000000000000000000000000000000000000000000000000000000000000000000000000000000000000000000000000000000000000000000000000000000000000000000000000000000000000000000
34341a3434103232333232101016051020202020202020202022201010101110000000000000000000000000000000000000000000000000000000000000000000000000000000000000000000000000000000000000000000000000000000000000000000000000000000000000000000000000000000000000000000000000
1717271717101413271413141010051020212020202021201010101012101010000000000000000000000000000000000000000000000000000000000000000000000000000000000000000000000000000000000000000000000000000000000000000000000000000000000000000000000000000000000000000000000000
10102728282828283a2828131417051020202020201010101010101010101010000000000000000000000000000000000000000000000000000000000000000000000000000000000000000000000000000000000000000000000000000000000000000000000000000000000000000000000000000000000000000000000000
04043717171039292c2929323232051020201010101010111010101011101010000000000000000000000000000000000000000000000000000000000000000000000000000000000000000000000000000000000000000000000000000000000000000000000000000000000000000000000000000000000000000000000000
3232313232132929292929313132051010101010111010101010101010101010000000000000000000000000000000000000000000000000000000000000000000000000000000000000000000000000000000000000000000000000000000000000000000000000000000000000000000000000000000000000000000000000
3231313119323829292932313132051010101010101010101010101010101010000000000000000000000000000000000000000000000000000000000000000000000000000000000000000000000000000000000000000000000000000000000000000000000000000000000000000000000000000000000000000000000000
3231313131321039292932310932051010101010101012101010101012101010000000000000000000000000000000000000000000000000000000000000000000000000000000000000000000000000000000000000000000000000000000000000000000000000000000000000000000000000000000000000000000000000
3209313131321439292932323232051110101010101010101010101010101010000000000000000000000000000000000000000000000000000000000000000000000000000000000000000000000000000000000000000000000000000000000000000000000000000000000000000000000000000000000000000000000000
3232323232321039292910100404051010101010101010101110101010101010000000000000000000000000000000000000000000000000000000000000000000000000000000000000000000000000000000000000000000000000000000000000000000000000000000000000000000000000000000000000000000000000
0606060606060629292906060606071010101110101010101010101010101210000000000000000000000000000000000000000000000000000000000000000000000000000000000000000000000000000000000000000000000000000000000000000000000000000000000000000000000000000000000000000000000000
10101c101110102929291c101010101010101010101010101012101010111010000000000000000000000000000000000000000000000000000000000000000000000000000000000000000000000000000000000000000000000000000000000000000000000000000000000000000000000000000000000000000000000000
10101010101c1029292910101110161610101010101010101010101011101010000000000000000000000000000000000000000000000000000000000000000000000000000000000000000000000000000000000000000000000000000000000000000000000000000000000000000000000000000000000000000000000000
